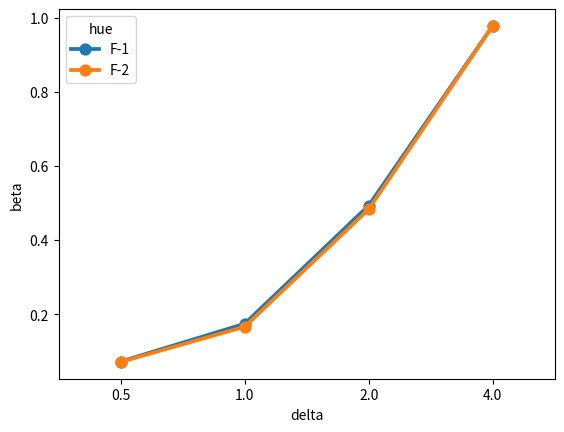

The matplotlib source for this figure:
import numpy as np
import pandas as pd
import matplotlib.pyplot as plt
import seaborn as sns
from scipy import stats

# 共分散分析

def observe_1d_table(sample_size, sigma, alpha_list = [0, 0]):
    
    #beta = 3
    beta = 0

    list_df = []
    for series, alpha in enumerate(alpha_list):
        series_name = "series- {:0=2}".format(series)
        mulcol = pd.MultiIndex.from_arrays(
            [[series_name, series_name], ["x_data", "y_data"]]
        )
        x_data = np.random.rand(sample_size)*20
        y_data = np.random.normal(loc=x_data*beta+alpha, scale=sigma)
        
        _df = pd.DataFrame(np.array([x_data, y_data]).T, columns=mulcol) 
        list_df.append(_df)
    
    df = pd.concat(list_df, axis = 1)
    return df

def get_S_for_anova(df):
    #y_dataだけ抽出
    idx = pd.IndexSlice
    data = df.loc[:, idx[:, "y_data"]].values
    mean_array = np.average(data, axis = 0)
    mean = np.average(mean_array)

    S_all = np.sum((data - mean)**2)#全変動
    #残差
    S_e = np.sum((data - mean_array)**2) ##平均からの変動
    
    S_avg = data.shape[0] * np.sum((mean_array - mean)**2) ##平均の変動
    return S_all, S_e, S_avg

def plot_S_and_chi(fig_name, S, sigma, degree, bins = 30):
    plt.figure()
    plt.hist(S/(sigma**2), density=True, bins = bins)
    x_arr = np.arange(0, (S/(sigma**2)).max(), 0.1)
    chi_arr = stats.chi2.pdf(x_arr, degree)
    plt.plot(x_arr, chi_arr, label = "degree : {}".format(degree))
    plt.legend()
    plt.savefig(fig_name)
    plt.close()
    return

def plot_F(fig_name, F, dfn, dfd, bins = 30):
    plt.figure()
    plt.hist(F, density = True, bins = bins)
    x_arr = np.arange(0, F.max(), 0.1)
    F_arr = stats.f.pdf(x_arr, dfn, dfd)
    plt.plot(x_arr, F_arr, label = "dfn:{} dfd:{}".format(dfn, dfd))
    plt.legend()
    plt.savefig(fig_name)
    plt.close()
    return

def do_F_test(F_list, dfn, dfd):
    a = stats.f.ppf(0.95, dfn, dfd)
    sig_list = [1 if F > a else 0 for F in F_list]
    return np.average(np.array(sig_list))

def exp_F_test(exp_num, sample_size, alpha_list, sigma):
    series_num = len(alpha_list)
    df_list = [observe_1d_table(sample_size = sample_size, sigma = sigma, alpha_list=alpha_list) for _ in range(exp_num)]
    s = [get_S_for_anova(df) for df in df_list]

    S_all = np.array([a[0] for a in s])
    S_e = np.array([a[1] for a in s])
    S_avg = np.array([a[2] for a in s])

    #plot_S_and_chi("S_all.png", S_all, sigma, series_num*sample_size-1)
    #plot_S_and_chi("S_e.png", S_e, sigma, series_num*(sample_size-1))
    #plot_S_and_chi("S_avg.png", S_avg, sigma, series_num-1)

    #F検定量1
    F_1 = (S_avg/(series_num-1)) / (S_e/(series_num*(sample_size-1)))
    #plot_F("F.png", F, series_num-1, series_num*(sample_size-1))
    p_1 = do_F_test(F_1, series_num-1, series_num*(sample_size-1))

    F_2 = (S_avg/(series_num-1)/(S_all/(series_num*sample_size-1)))
    p_2 = do_F_test(F_2, series_num-1, series_num*sample_size-1)

    return p_1, p_2

def main():

    exp_num = 1000
    sample_size = 50
    sigma = 5

    #p_1, p_2 = exp_F_test(exp_num, sample_size, [0, 0], sigma)

    #F統計量、どっちを使ったほうが精度（検出力）が良いかチェック
    delta_list = [0.5, 1, 2, 4]
    beta_table = [exp_F_test(exp_num, sample_size, [0, delta], sigma) for delta in delta_list]

    df_list=[]
    for i, hue in enumerate(["F-1", "F-2"]):
        _df = pd.DataFrame([b[i] for b in beta_table], columns = ["beta"])
        _df["delta"] = delta_list
        _df["hue"] = hue
        df_list.append(_df)
    df = pd.concat(df_list, axis = 0)

    plt.figure()
    sns.pointplot(x = "delta", y = "beta", data = df, hue = "hue")
    plt.savefig("compare_F_how.png")
    plt.show()

    return

if __name__ == "__main__":
    main()

    pass